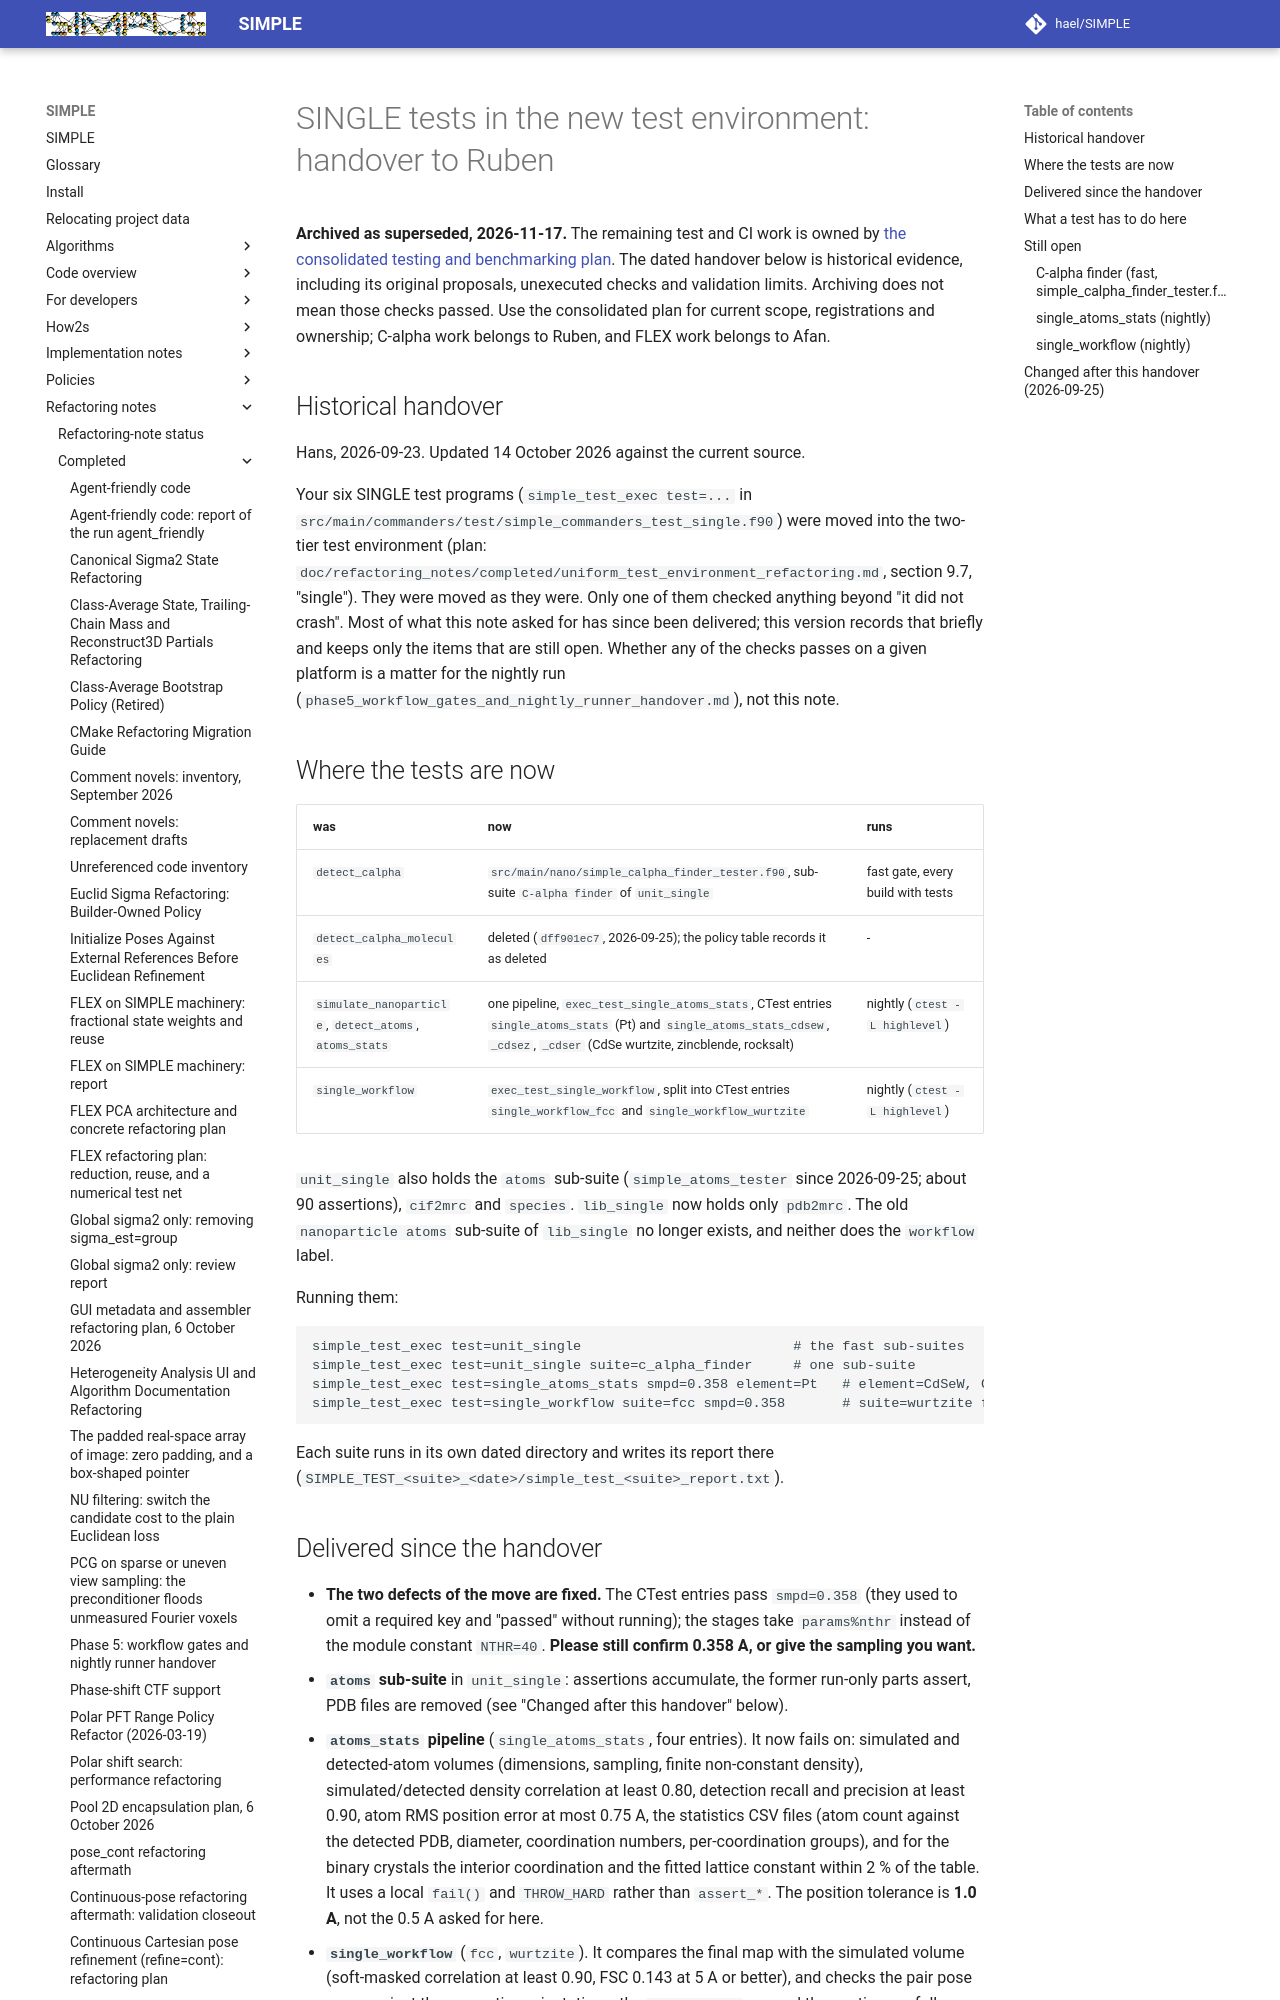

repository: hael/SIMPLE · page: refactoring_notes/completed/single_area_tests_handover.html · generator: mkdocs

# SINGLE tests in the new test environment: handover to Ruben

**Archived as superseded, 2026-11-17.** The remaining test and CI work is owned by
[the consolidated testing and benchmarking plan](../../implementation_notes/planned/testing_and_benchmarking_plan.md#6-consolidated-test-and-ci-work).
The dated handover below is historical evidence, including its original proposals,
unexecuted checks and validation limits. Archiving does not mean those checks passed.
Use the consolidated plan for current scope, registrations and ownership; C-alpha
work belongs to Ruben, and FLEX work belongs to Afan.

## Historical handover

Hans, 2026-09-23. Updated 14 October 2026 against the current source.

Your six SINGLE test programs (`simple_test_exec test=...` in
`src/main/commanders/test/simple_commanders_test_single.f90`) were moved into the
two-tier test environment (plan: `doc/refactoring_notes/completed/uniform_test_environment_refactoring.md`,
section 9.7, "single"). They were moved as they were. Only one of them checked anything
beyond "it did not crash". Most of what this note asked for has since been delivered; this
version records that briefly and keeps only the items that are still open. Whether any of the
checks passes on a given platform is a matter for the nightly run
(`phase5_workflow_gates_and_nightly_runner_handover.md`), not this note.

## Where the tests are now

| was | now | runs |
|---|---|---|
| `detect_calpha` | `src/main/nano/simple_calpha_finder_tester.f90`, sub-suite `C-alpha finder` of `unit_single` | fast gate, every build with tests |
| `detect_calpha_molecules` | deleted (`dff901ec7`, 2026-09-25); the policy table records it as deleted | - |
| `simulate_nanoparticle`, `detect_atoms`, `atoms_stats` | one pipeline, `exec_test_single_atoms_stats`, CTest entries `single_atoms_stats` (Pt) and `single_atoms_stats_cdsew`, `_cdsez`, `_cdser` (CdSe wurtzite, zincblende, rocksalt) | nightly (`ctest -L highlevel`) |
| `single_workflow` | `exec_test_single_workflow`, split into CTest entries `single_workflow_fcc` and `single_workflow_wurtzite` | nightly (`ctest -L highlevel`) |

`unit_single` also holds the `atoms` sub-suite (`simple_atoms_tester` since 2026-09-25; about 90
assertions), `cif2mrc` and `species`. `lib_single` now holds only `pdb2mrc`. The old
`nanoparticle atoms` sub-suite of `lib_single` no longer exists, and neither does the `workflow`
label.

Running them:

```text
simple_test_exec test=unit_single                          # the fast sub-suites
simple_test_exec test=unit_single suite=c_alpha_finder     # one sub-suite
simple_test_exec test=single_atoms_stats smpd=0.358 element=Pt   # element=CdSeW, CdSeZ, CdSeR for the others
simple_test_exec test=single_workflow suite=fcc smpd=0.358       # suite=wurtzite for the CdSe fixture
```

Each suite runs in its own dated directory and writes its report there
(`SIMPLE_TEST_<suite>_<date>/simple_test_<suite>_report.txt`).
